The GitHub repository Manoranjitham61217/paddy-diseases-detection contains a labelled image folder "paddy_leaf_reformat" with 3 categories: bacterial blight, blast, brown spot. Examples follow, each with its label.

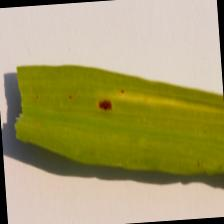
Label: brown spot

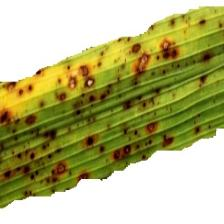
Label: brown spot

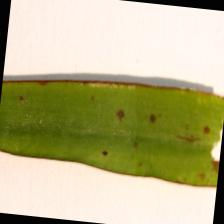
Label: blast

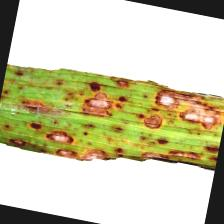
Label: brown spot

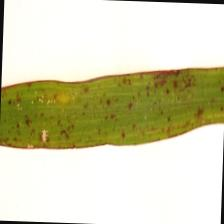
Label: blast

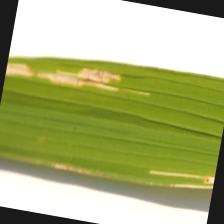
Label: bacterial blight
